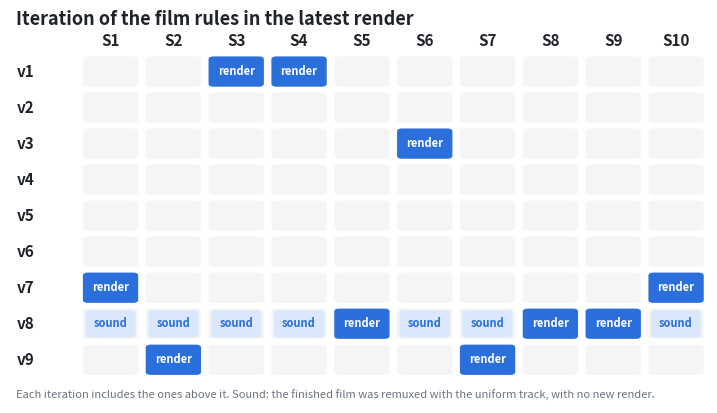

Python code for this plot:
"""Draw film_rules.png, the chart of which iteration of the film rules each film follows. Run from docs/."""
import matplotlib; matplotlib.use('Agg')
import matplotlib.pyplot as plt
from matplotlib.patches import FancyBboxPatch
V = [("v1  10-15", "First films: mind palace, voice as narrator,\ncaptions in a game dialogue box"),
     ("v2  10-17", "Photographic look C, physics in the landscape,\nlegible text, plots name their axes"),
     ("v3  10-19", "Pedagogical plan (SETS.md) before render,\nvoice slips made true by the picture"),
     ("v4  10-20", "Set kit and palace engine, formulas on\nblackboards, every card framed"),
     ("v5  10-21", "Partial overlap of old formulas allowed,\ncaptions and preflight made for builders"),
     ("v6  10-22 am", "Frames per world, majestic themed gates,\nphotoreal worlds, layout screen checks"),
     ("v7  10-22 noon", "Essence dialogue, distant mist, photoreal\nhorizon, 2D winding world with hills"),
     ("v8  10-23", "Uniform sound matched to session 6,\nrecording pipeline with per-film options"),
     ("v9  10-25", "Overture of the session's schematics, silent\npre-roll, index check, floating formulas")]
done = {3: 0, 4: 0, 6: 2, 7: 8, 2: 8, 1: 6, 10: 6, 8: 7, 9: 7, 5: 7}   # session -> version index of its latest full render
prep = {}                                            # being made now, target version
sound = {1, 2, 3, 4, 6, 7, 10}                             # finished films remuxed with the uniform sound of v8
SOUND = 7
ink, muted, grid, fill, surf = '#1f2328', '#6b7280', '#d8dce2', '#2a6fdb', '#ffffff'
fig, ax = plt.subplots(figsize=(9, 5.1), dpi=150); fig.patch.set_facecolor(surf)
nr, nc = len(V), 10
for r in range(nr):
    for c in range(nc):
        ax.add_patch(FancyBboxPatch((c + 0.06, r + 0.08), 0.88, 0.84, boxstyle='round,pad=0,rounding_size=0.08',
                                    fc='#f4f5f7', ec='none'))
for s, r in done.items():
    ax.add_patch(FancyBboxPatch((s - 1 + 0.06, r + 0.08), 0.88, 0.84, boxstyle='round,pad=0,rounding_size=0.08', fc=fill, ec='none'))
    ax.text(s - 0.5, r + 0.5, 'render', ha='center', va='center', color='white', fontsize=8, weight='bold')
for s in sound - set(prep):
    ax.add_patch(FancyBboxPatch((s - 1 + 0.1, SOUND + 0.12), 0.8, 0.76, boxstyle='round,pad=0,rounding_size=0.08',
                                fc='#dbe7fb', ec='none'))
    ax.text(s - 0.5, SOUND + 0.5, 'sound', ha='center', va='center', color=fill, fontsize=8, weight='bold')
for s, r in prep.items():
    ax.add_patch(FancyBboxPatch((s - 1 + 0.1, r + 0.12), 0.8, 0.76, boxstyle='round,pad=0,rounding_size=0.08', fc='none',
                                ec=fill, lw=2, ls=(0, (3, 2))))
    ax.text(s - 0.5, r + 0.5, 'next', ha='center', va='center', color=fill, fontsize=8, weight='bold')
ax.set_xlim(-1.1, nc); ax.axis('off')
for c in range(nc):
    ax.text(c + 0.5, -0.35, f'S{c + 1}', ha='center', va='center', color=ink, fontsize=11, weight='bold')
for r, (v, d) in enumerate(V):
    ax.text(-1.0, r + 0.5, v.split()[0], ha='left', va='center', color=ink, fontsize=11, weight='bold')
ax.text(-1.0, -0.95, 'Iteration of the film rules in the latest render', ha='left', va='center', color=ink,
        fontsize=13, weight='bold')
ax.text(-1.0, nr + 0.45, 'Each iteration includes the ones above it. Sound: the finished film was remuxed with the '
        'uniform track, with no new render.', ha='left', va='center', color=muted, fontsize=8)
ax.set_ylim(nr + 0.7, -1.2)
fig.savefig('film_rules.png', bbox_inches='tight', facecolor=surf)
